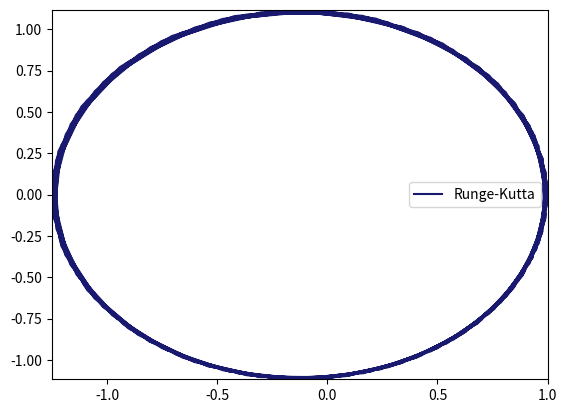

Write Python code to recreate this figure.

import numpy as np
from scipy.optimize import fsolve
import matplotlib.pyplot as plt
from matplotlib.animation import FuncAnimation

#%% Two Body Problem

def F_call(u):
    #return F ausgewertet an der Stelle u
    G = 2.959795663*(10**(-4))
    M = 1
    r = np.linalg.norm(u[0:2])
    a = -G*M/(r**3)

    return np.array([u[2],u[3],a*u[0],a*u[1]])

#%% Runge-Kutta-Verfahren der Stufe 4

def runge_kutta(u0, tau, A, b, T):
    T *= (365.2425)
    t = 0
    u_tk = u0
    res = []
    res.append(u_tk)
    
    while t < T:
        f_i = []
        for i in range(4):
            sum = 0
            for j in range(i):
                sum += A[i,j]*f_i[j]
            f_i.append(F_call(u_tk + tau*sum))
        sum = 0
        for i in range(4):
            sum += b[i]*f_i[i]
        u_tkPlus1 = u_tk + tau*sum
        
        res.append(u_tkPlus1)
        
        # Prepare for next step
        u_tk = u_tkPlus1
        t += tau
        
    return np.array(res)
#%% Visualisation

plt.close('all')

u0 = np.array([1,0,0,21*24*60*60*(10**(-8))])
tau = 20 #time intervall we choose
T = 20

# A und b für Runge-Kutta
A = np.array([[0,0,0,0],[1/2,0,0,0],[0,1/2,0,0],[0,0,1,0]])
b = np.array([1/6,1/3,1/3,1/6])


runge_kutta_res = runge_kutta(u0, tau, A, b, T)

figure, ax = plt.subplots()
x_runge_kutta = runge_kutta_res[:,0]
y_runge_kutta = runge_kutta_res[:,1]

plt.plot(x_runge_kutta, y_runge_kutta, 'midnightblue', label='Runge-Kutta')

x_neg = min(runge_kutta_res[:,0])
x_pos = max(runge_kutta_res[:,0])
y_neg = min(runge_kutta_res[:,1])
y_pos = max(runge_kutta_res[:,1])
        
ax.set_xlim(x_neg, x_pos)
ax.set_ylim(y_neg, y_pos)

ax.legend()

plt.show()
